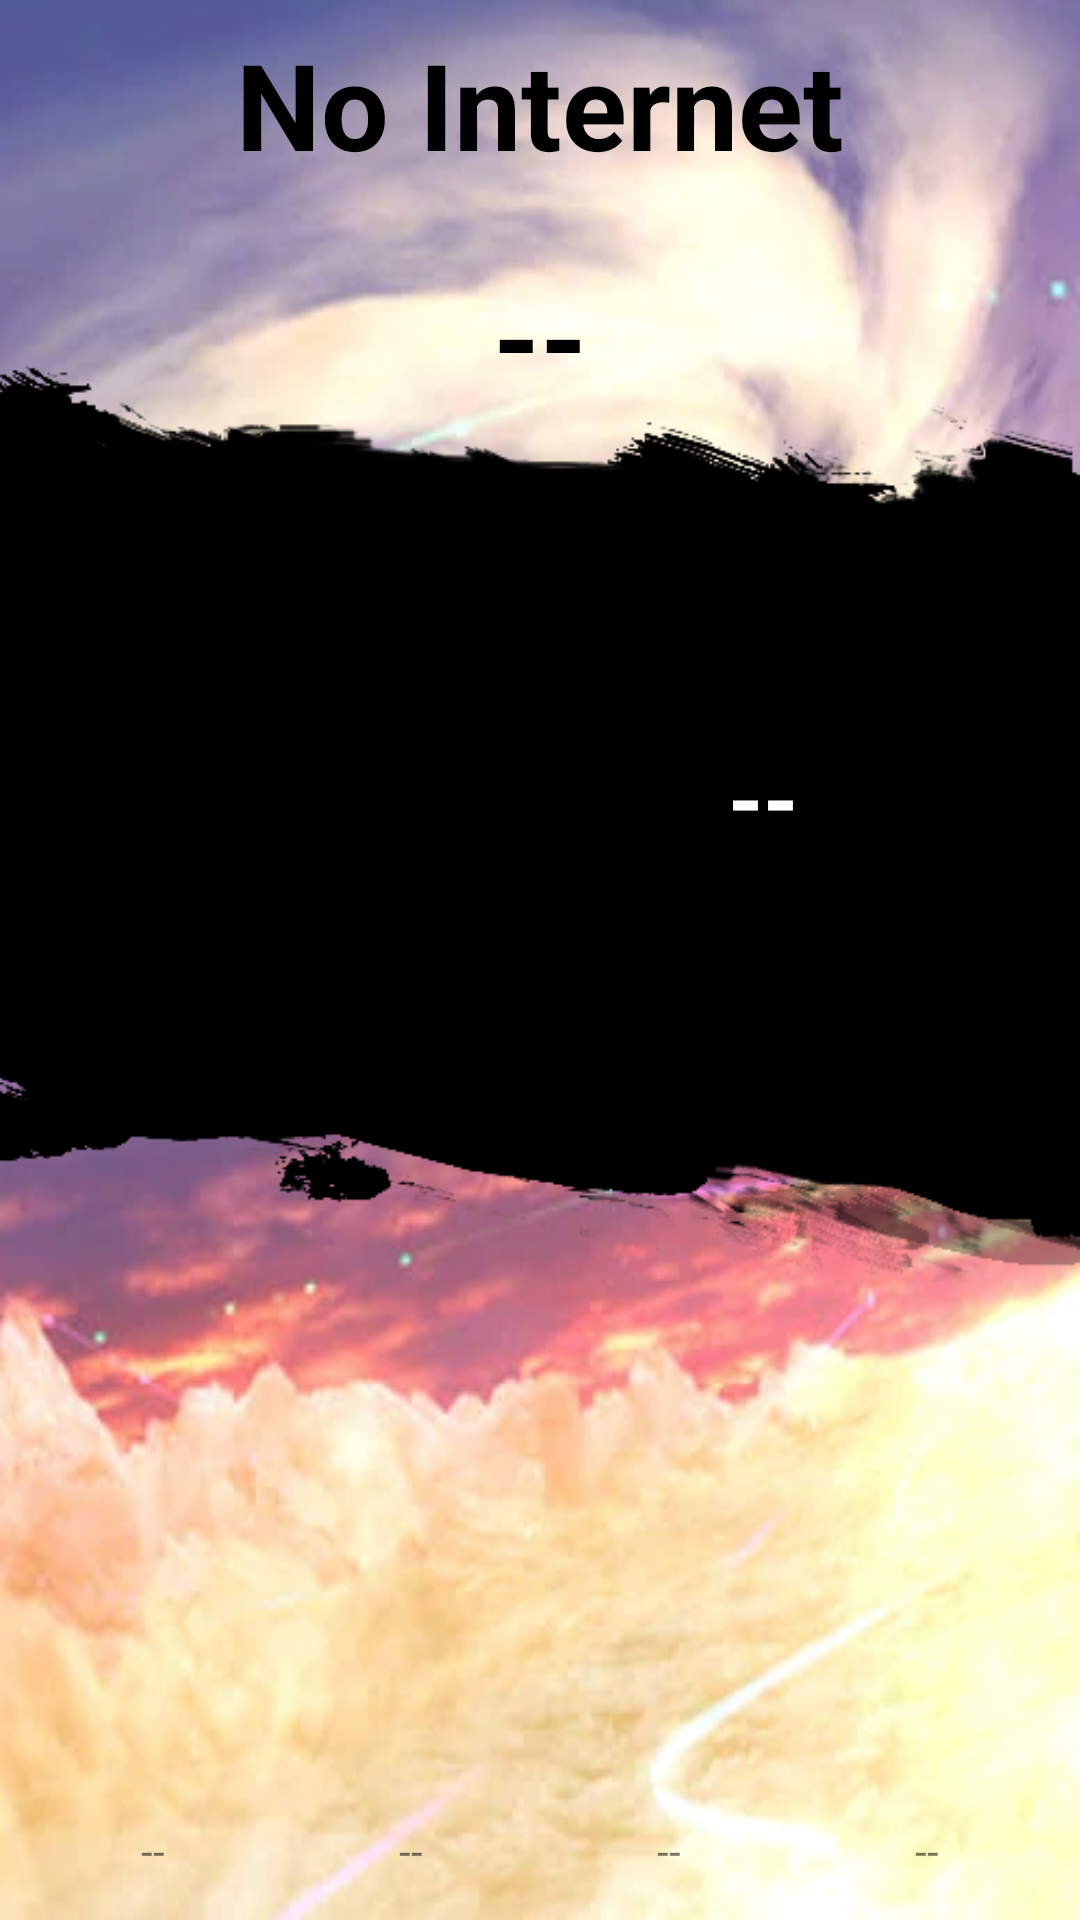

Write the Android layout XML for this screen, with the resource values it uses.
<!-- AndroidManifest.xml: activity theme Smash -->
<!-- res/layout/activity_main.xml -->
<?xml version="1.0" encoding="utf-8"?>
<android.support.constraint.ConstraintLayout xmlns:android="http://schemas.android.com/apk/res/android"
    xmlns:app="http://schemas.android.com/apk/res-auto"
    xmlns:tools="http://schemas.android.com/tools"
    android:layout_width="match_parent"
    android:layout_height="match_parent"
    tools:context=".MainActivity">

    <ImageView
        android:id="@+id/imageView_back"
        android:layout_width="wrap_content"
        android:layout_height="0dp"
        android:scaleType="fitXY"
        app:layout_constraintBottom_toBottomOf="parent"
        app:layout_constraintEnd_toEndOf="parent"
        app:layout_constraintHorizontal_bias="0.0"
        app:layout_constraintStart_toStartOf="parent"
        app:layout_constraintTop_toTopOf="parent"
        app:layout_constraintVertical_bias="0.0"
        app:srcCompat="@drawable/smash_final_destination" />

    <TextView
        android:id="@+id/textView_city"
        android:layout_width="wrap_content"
        android:layout_height="wrap_content"
        android:layout_marginEnd="8dp"
        android:layout_marginLeft="8dp"
        android:layout_marginRight="8dp"
        android:layout_marginStart="8dp"
        android:layout_marginTop="8dp"
        android:text="No Internet"
        android:textColor="@color/colorPrimaryDark"
        android:textSize="40sp"
        android:textStyle="bold"
        app:layout_constraintEnd_toEndOf="parent"
        app:layout_constraintStart_toStartOf="parent"
        app:layout_constraintTop_toTopOf="@+id/imageView_back" />

    <TextView
        android:id="@+id/textView_temp"
        android:layout_width="wrap_content"
        android:layout_height="wrap_content"
        android:layout_marginEnd="8dp"

        android:layout_marginLeft="8dp"
        android:layout_marginRight="8dp"
        android:layout_marginStart="8dp"

        android:layout_marginTop="24dp"
        android:text="--"
        android:textColor="@color/colorPrimaryDark"
        android:textSize="40sp"
        android:textStyle="bold"
        app:layout_constraintEnd_toEndOf="parent"
        app:layout_constraintStart_toStartOf="parent"
        app:layout_constraintTop_toBottomOf="@+id/textView_city" />

    <ImageView
        android:id="@+id/imageView2"
        android:layout_width="500dp"
        android:layout_height="325dp"
        android:layout_marginTop="24dp"
        app:layout_constraintEnd_toEndOf="parent"
        app:layout_constraintTop_toTopOf="@+id/textView_temp"
        app:srcCompat="@drawable/ink" />

    <TextView
        android:id="@+id/textView_quote"
        android:layout_width="0dp"
        android:layout_height="209dp"
        android:layout_marginBottom="50dp"
        android:layout_marginLeft="8dp"
        android:layout_marginStart="8dp"

        android:layout_marginTop="20dp"
        android:gravity="center"
        android:text="--"


        android:textColor="@color/white"
        android:textSize="30sp"
        android:textStyle="bold"
        app:layout_constraintBottom_toBottomOf="@+id/imageView2"
        app:layout_constraintEnd_toEndOf="parent"
        app:layout_constraintStart_toEndOf="@+id/imageView_condition"
        app:layout_constraintTop_toTopOf="@+id/imageView2"
        app:layout_constraintVertical_bias="0.695" />

    <LinearLayout
        android:layout_width="0dp"
        android:layout_height="120dp"
        android:layout_marginBottom="8dp"
        android:layout_marginEnd="8dp"
        android:layout_marginLeft="8dp"
        android:layout_marginRight="8dp"
        android:layout_marginStart="8dp"
        android:orientation="horizontal"
        app:layout_constraintBottom_toBottomOf="parent"
        app:layout_constraintEnd_toEndOf="parent"
        app:layout_constraintStart_toStartOf="parent">

        <LinearLayout
            android:layout_width="match_parent"
            android:layout_height="match_parent"
            android:layout_weight="1"
            android:gravity="center"
            android:orientation="vertical">

            <ImageView
                android:id="@+id/imageView_1"
                android:layout_width="match_parent"
                android:layout_height="90dp"
                app:srcCompat="@mipmap/ic_launcher" />

            <TextView
                android:id="@+id/textView_1"
                android:layout_width="wrap_content"
                android:layout_height="wrap_content"
                android:text="--" />
        </LinearLayout>

        <LinearLayout
            android:layout_width="match_parent"
            android:layout_height="match_parent"
            android:layout_weight="1"
            android:gravity="center"
            android:orientation="vertical">

            <ImageView
                android:id="@+id/imageView_2"
                android:layout_width="match_parent"
                android:layout_height="90dp"
                app:srcCompat="@mipmap/ic_launcher" />

            <TextView
                android:id="@+id/textView_2"
                android:layout_width="wrap_content"
                android:layout_height="wrap_content"
                android:gravity="center"
                android:text="--" />
        </LinearLayout>

        <LinearLayout
            android:layout_width="match_parent"
            android:layout_height="match_parent"
            android:layout_weight="1"
            android:gravity="center"
            android:orientation="vertical">

            <ImageView
                android:id="@+id/imageView_3"
                android:layout_width="match_parent"
                android:layout_height="90dp"
                app:srcCompat="@mipmap/ic_launcher" />

            <TextView
                android:id="@+id/textView_3"
                android:layout_width="wrap_content"
                android:layout_height="wrap_content"
                android:gravity="center"
                android:text="--" />
        </LinearLayout>

        <LinearLayout
            android:layout_width="match_parent"
            android:layout_height="match_parent"
            android:layout_weight="1"
            android:gravity="center"
            android:orientation="vertical">

            <ImageView
                android:id="@+id/imageView_4"
                android:layout_width="match_parent"
                android:layout_height="90dp"
                app:srcCompat="@mipmap/ic_launcher" />

            <TextView
                android:id="@+id/textView_4"
                android:layout_width="wrap_content"
                android:layout_height="wrap_content"
                android:text="--" />
        </LinearLayout>

    </LinearLayout>

    <ImageView
        android:id="@+id/imageView_condition"
        android:layout_width="133dp"
        android:layout_height="170dp"
        android:layout_marginLeft="8dp"
        android:layout_marginStart="8dp"
        android:layout_marginTop="8dp"
        app:layout_constraintStart_toStartOf="parent"
        app:layout_constraintTop_toTopOf="@+id/textView_quote"
        app:srcCompat="@mipmap/ic_launcher" />
</android.support.constraint.ConstraintLayout>
<!-- resources referenced by this layout -->
<resources>
  <color name="colorPrimaryDark">#000000</color>
  <color name="white">#FFFFFF</color>
  <!-- drawable ink: png bitmap (drawable, 38153 bytes) -->
  <!-- drawable smash_final_destination: png bitmap (drawable, 279027 bytes) -->
  <style name="Smash" parent="AppTheme">
          <item name="colorPrimary">@android:color/background_dark</item>
          <item name="colorAccent">@color/colorPrimary</item>
          <item name="android:colorBackground">@color/background_material_light</item>
      </style>
  <style name="AppTheme" parent="Theme.AppCompat.Light.DarkActionBar">
          
          <item name="colorPrimary">@color/colorPrimary</item>
          <item name="colorPrimaryDark">@color/colorPrimaryDark</item>
          <item name="colorAccent">@color/colorAccent</item>
      </style>
  <color name="colorPrimary">#3F51B5</color>
  <color name="background_material_light">#c9fff6</color>
  <color name="colorAccent">#FF4081</color>
</resources>
